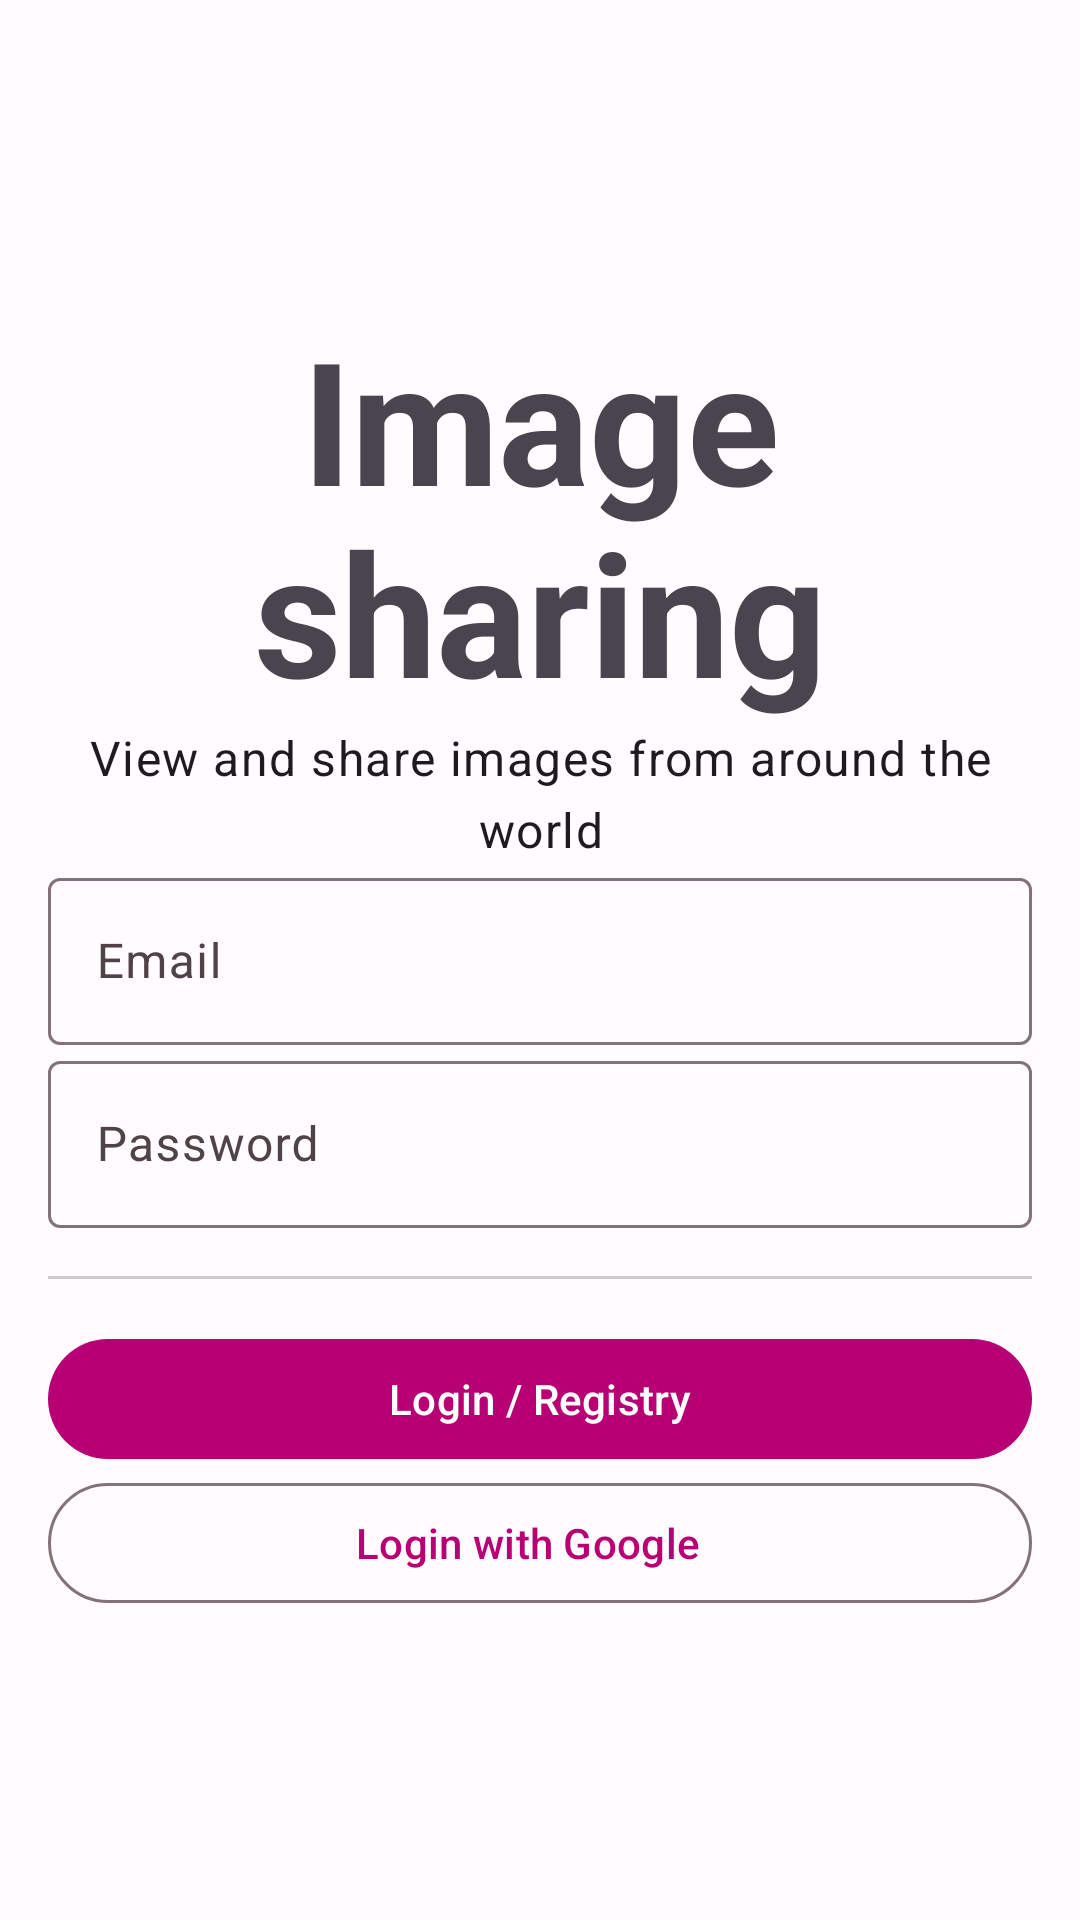

Layout XML and referenced resources for this Android screen:
<!-- AndroidManifest.xml: application theme Theme.Final -->
<!-- res/layout/activity_login.xml -->
<?xml version="1.0" encoding="utf-8"?>
<LinearLayout xmlns:android="http://schemas.android.com/apk/res/android"
    xmlns:app="http://schemas.android.com/apk/res-auto"
    android:layout_width="match_parent"
    android:layout_height="match_parent"
    android:gravity="center"
    android:orientation="vertical"
    android:padding="16dp">

    <TextView
        android:id="@+id/textView2"
        style="@style/TextAppearance.Material3.DisplayLarge"
        android:layout_width="match_parent"
        android:layout_height="wrap_content"
        android:text="@string/image_sharing"
        android:textAlignment="center"
        android:textStyle="bold" />

    <TextView
        style="@style/TextAppearance.Material3.BodyLarge"
        android:layout_width="wrap_content"
        android:layout_height="wrap_content"
        android:text="@string/view_and_share_images_from_around_the_world"
        android:textAlignment="center" />

    <LinearLayout
        android:layout_width="match_parent"
        android:layout_height="wrap_content"
        android:orientation="vertical">

        <com.google.android.material.textfield.TextInputLayout
            android:id="@+id/email_input_layout"
            android:layout_width="match_parent"
            android:layout_height="wrap_content">

            <com.google.android.material.textfield.TextInputEditText
                android:id="@+id/email_input"
                android:layout_width="match_parent"
                android:layout_height="wrap_content"
                android:hint="@string/email"
                android:inputType="textEmailAddress"
                android:textColorHint="#546E7A" />

        </com.google.android.material.textfield.TextInputLayout>

        <com.google.android.material.textfield.TextInputLayout
            android:id="@+id/password_input_layout"
            android:layout_width="match_parent"
            android:layout_height="wrap_content">

            <com.google.android.material.textfield.TextInputEditText
                android:id="@+id/password_input"
                android:layout_width="match_parent"
                android:layout_height="wrap_content"
                android:hint="@string/password"
                android:inputType="textPassword"
                android:textColorHint="#546E7A" />

        </com.google.android.material.textfield.TextInputLayout>
    </LinearLayout>

    <View
        android:layout_width="match_parent"
        android:layout_height="1dp"
        android:layout_marginVertical="16dp"
        android:background="#CCCCCC" />

    <LinearLayout
        android:layout_width="match_parent"
        android:layout_height="wrap_content"
        android:orientation="vertical">

        <com.google.android.material.button.MaterialButton
            android:id="@+id/login_button"
            android:layout_width="match_parent"
            android:layout_height="wrap_content"
            android:text="@string/login_registry" />

        <com.google.android.material.button.MaterialButton
            android:id="@+id/google_button"
            style="@style/Widget.Material3.Button.OutlinedButton.Icon"
            android:layout_width="match_parent"
            android:layout_height="wrap_content"
            android:text="@string/login_with_google"
            app:icon="@drawable/googleg_standard_color_18"
            app:iconGravity="textStart"
            app:iconTint="@null" />
    </LinearLayout>

</LinearLayout>
<!-- resources referenced by this layout -->
<resources>
  <string name="email">Email</string>
  <string name="image_sharing">Image sharing</string>
  <string name="login_registry">Login / Registry</string>
  <string name="login_with_google">Login with Google</string>
  <string name="password">Password</string>
  <string name="view_and_share_images_from_around_the_world">View and share images from around the world</string>
  <color name="md_theme_light_primary">#B60074</color>
  <color name="md_theme_light_onPrimary">#FFFFFF</color>
  <color name="md_theme_light_primaryContainer">#FFD8E6</color>
  <color name="md_theme_light_onPrimaryContainer">#3D0024</color>
  <color name="md_theme_light_secondary">#735761</color>
  <color name="md_theme_light_onSecondary">#FFFFFF</color>
  <color name="md_theme_light_secondaryContainer">#FED9E6</color>
  <color name="md_theme_light_onSecondaryContainer">#2A151E</color>
  <color name="md_theme_light_tertiary">#7E5538</color>
  <color name="md_theme_light_onTertiary">#FFFFFF</color>
  <color name="md_theme_light_tertiaryContainer">#FFDCC6</color>
  <color name="md_theme_light_onTertiaryContainer">#301400</color>
  <color name="md_theme_light_error">#BA1A1A</color>
  <color name="md_theme_light_errorContainer">#FFDAD6</color>
  <color name="md_theme_light_onError">#FFFFFF</color>
  <color name="md_theme_light_onErrorContainer">#410002</color>
  <color name="md_theme_light_background">#FFFBFF</color>
  <color name="md_theme_light_onBackground">#1F1A1C</color>
  <color name="md_theme_light_outline">#837378</color>
  <color name="md_theme_light_inverseOnSurface">#FAEEF0</color>
  <color name="md_theme_light_inverseSurface">#352F31</color>
  <color name="md_theme_light_surface">#FFF8F8</color>
  <color name="md_theme_light_onSurface">#1F1A1C</color>
  <color name="md_theme_light_surfaceVariant">#F1DEE3</color>
  <color name="md_theme_light_onSurfaceVariant">#504348</color>
  <color name="md_theme_light_inversePrimary">#FFB0D0</color>
</resources>
